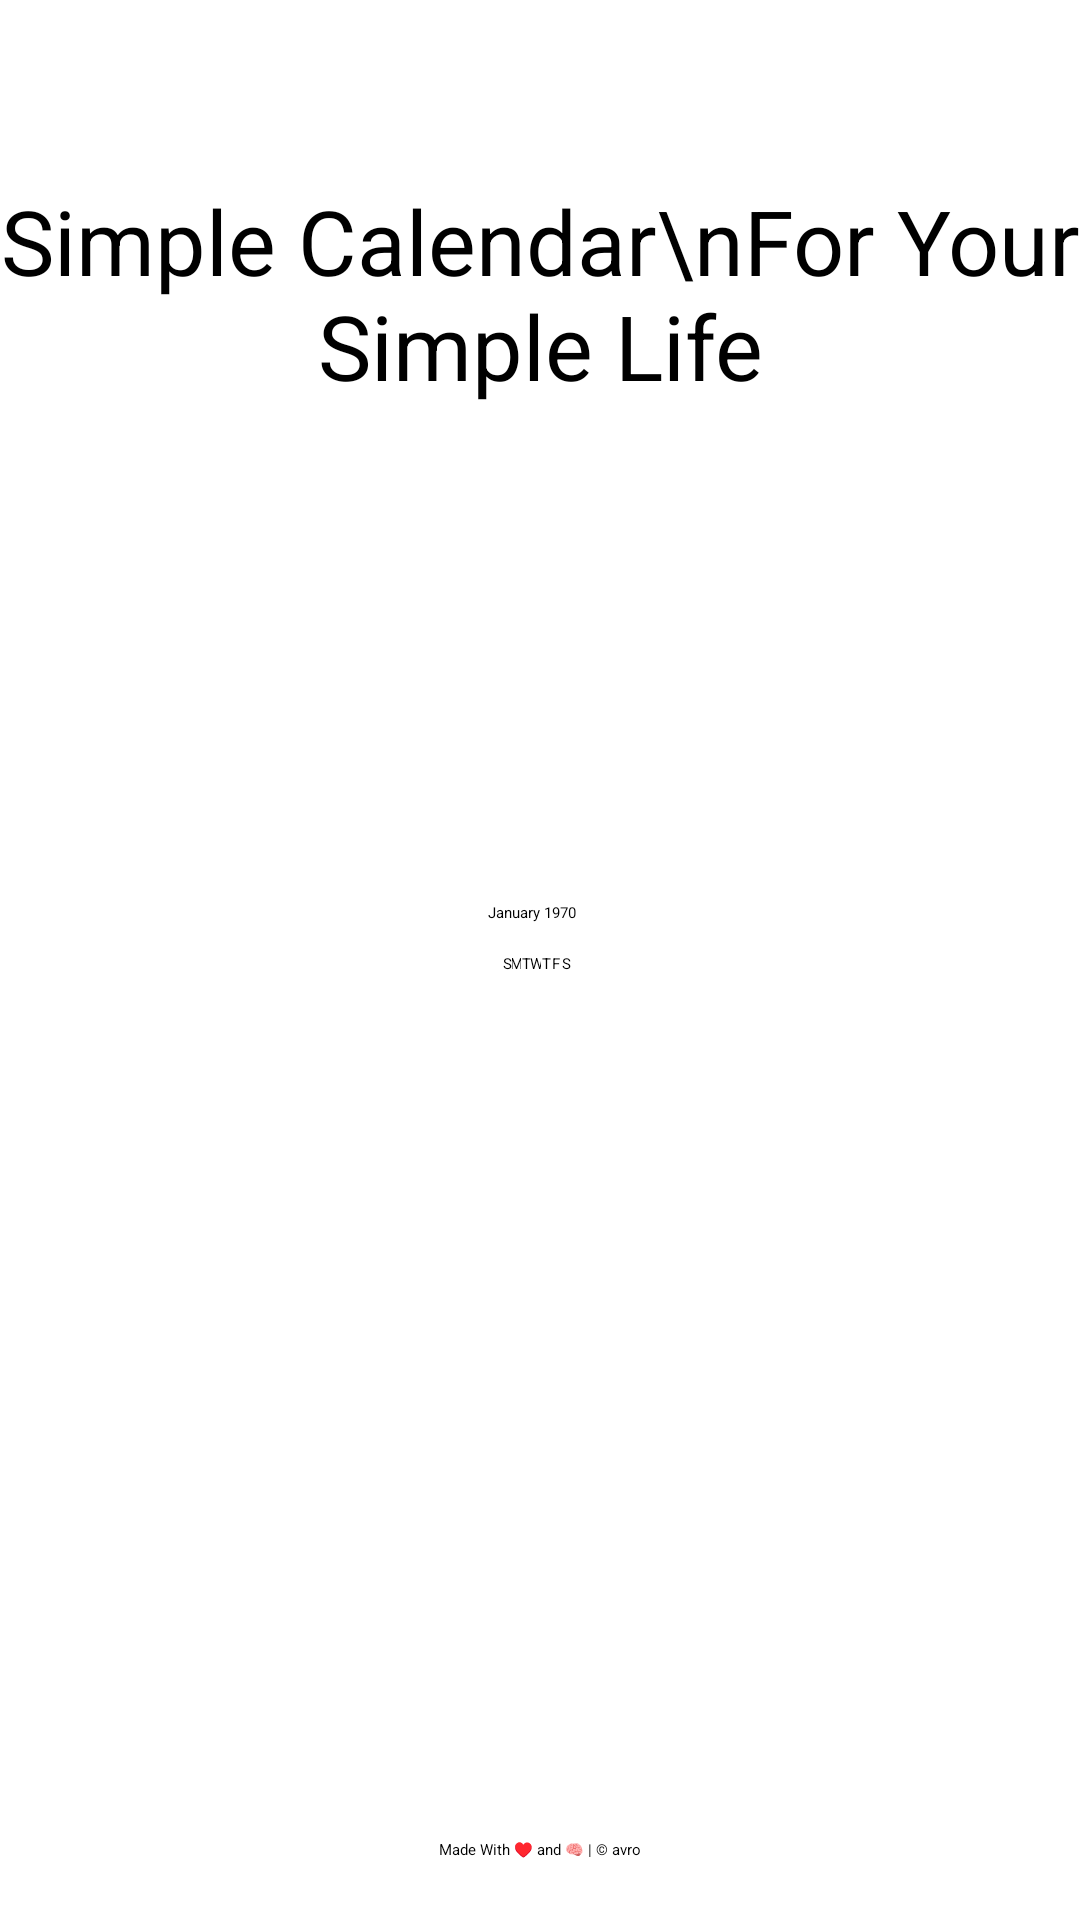

Layout XML and referenced resources for this Android screen:
<!-- AndroidManifest.xml: application theme Theme.HiFriends -->
<!-- res/layout/activity_calendar_end.xml -->
<?xml version="1.0" encoding="utf-8"?>
<androidx.constraintlayout.widget.ConstraintLayout xmlns:android="http://schemas.android.com/apk/res/android"
    xmlns:app="http://schemas.android.com/apk/res-auto"
    xmlns:tools="http://schemas.android.com/tools"
    android:layout_width="match_parent"
    android:layout_height="match_parent"
    tools:context=".CalendarEnd">

    <CalendarView
        android:id="@+id/calendarView"
        android:layout_width="wrap_content"
        android:layout_height="wrap_content"

        app:layout_constraintBottom_toTopOf="@+id/teksAbout"
        app:layout_constraintEnd_toEndOf="parent"
        app:layout_constraintHorizontal_bias="0.492"
        app:layout_constraintStart_toStartOf="parent"
        app:layout_constraintTop_toBottomOf="@+id/JudulKalender"
        app:layout_constraintVertical_bias="0.356" />

    <TextView
        android:id="@+id/teksAbout"
        android:layout_width="wrap_content"
        android:layout_height="wrap_content"
        android:text="Made With ♥ and 🧠 | © avro"
        android:layout_marginBottom="20dp"
        app:layout_constraintBottom_toBottomOf="parent"
        app:layout_constraintEnd_toEndOf="parent"
        app:layout_constraintStart_toStartOf="parent" />

    <TextView
        android:id="@+id/JudulKalender"
        android:layout_width="wrap_content"
        android:layout_height="wrap_content"
        android:layout_gravity="center_horizontal"
        android:layout_marginVertical="60dp"
        android:text="Simple Calendar\nFor Your Simple Life"
        android:textColor="@color/black"
        android:textAlignment="center"
        android:textSize="30sp"
        app:layout_constraintEnd_toEndOf="parent"
        app:layout_constraintStart_toStartOf="parent"
        app:layout_constraintTop_toTopOf="parent" />
</androidx.constraintlayout.widget.ConstraintLayout>
<!-- resources referenced by this layout -->
<resources>
  <style name="Theme.HiFriends" parent="Theme.MaterialComponents.Light.NoActionBar">
          
          <item name="colorPrimary">@color/purple_500</item>
          <item name="colorPrimaryVariant">@color/purple_700</item>
          <item name="colorOnPrimary">@color/white</item>
          
          <item name="colorSecondary">@color/teal_200</item>
          <item name="colorSecondaryVariant">@color/teal_700</item>
          <item name="colorOnSecondary">@color/black</item>
          
          <item name="android:statusBarColor" tools:targetApi="l">?attr/colorPrimaryVariant</item>
          
      </style>
  <!-- not gathered from this repository: default colours our renderer supplied (Android Studio template values) -->
  <color name="purple_500">#FF6200EE</color>
  <color name="purple_700">#FF3700B3</color>
  <color name="teal_200">#FF03DAC5</color>
  <color name="teal_700">#FF018786</color>
  <color name="black">#FF000000</color>
  <color name="white">#FFFFFFFF</color>
</resources>
